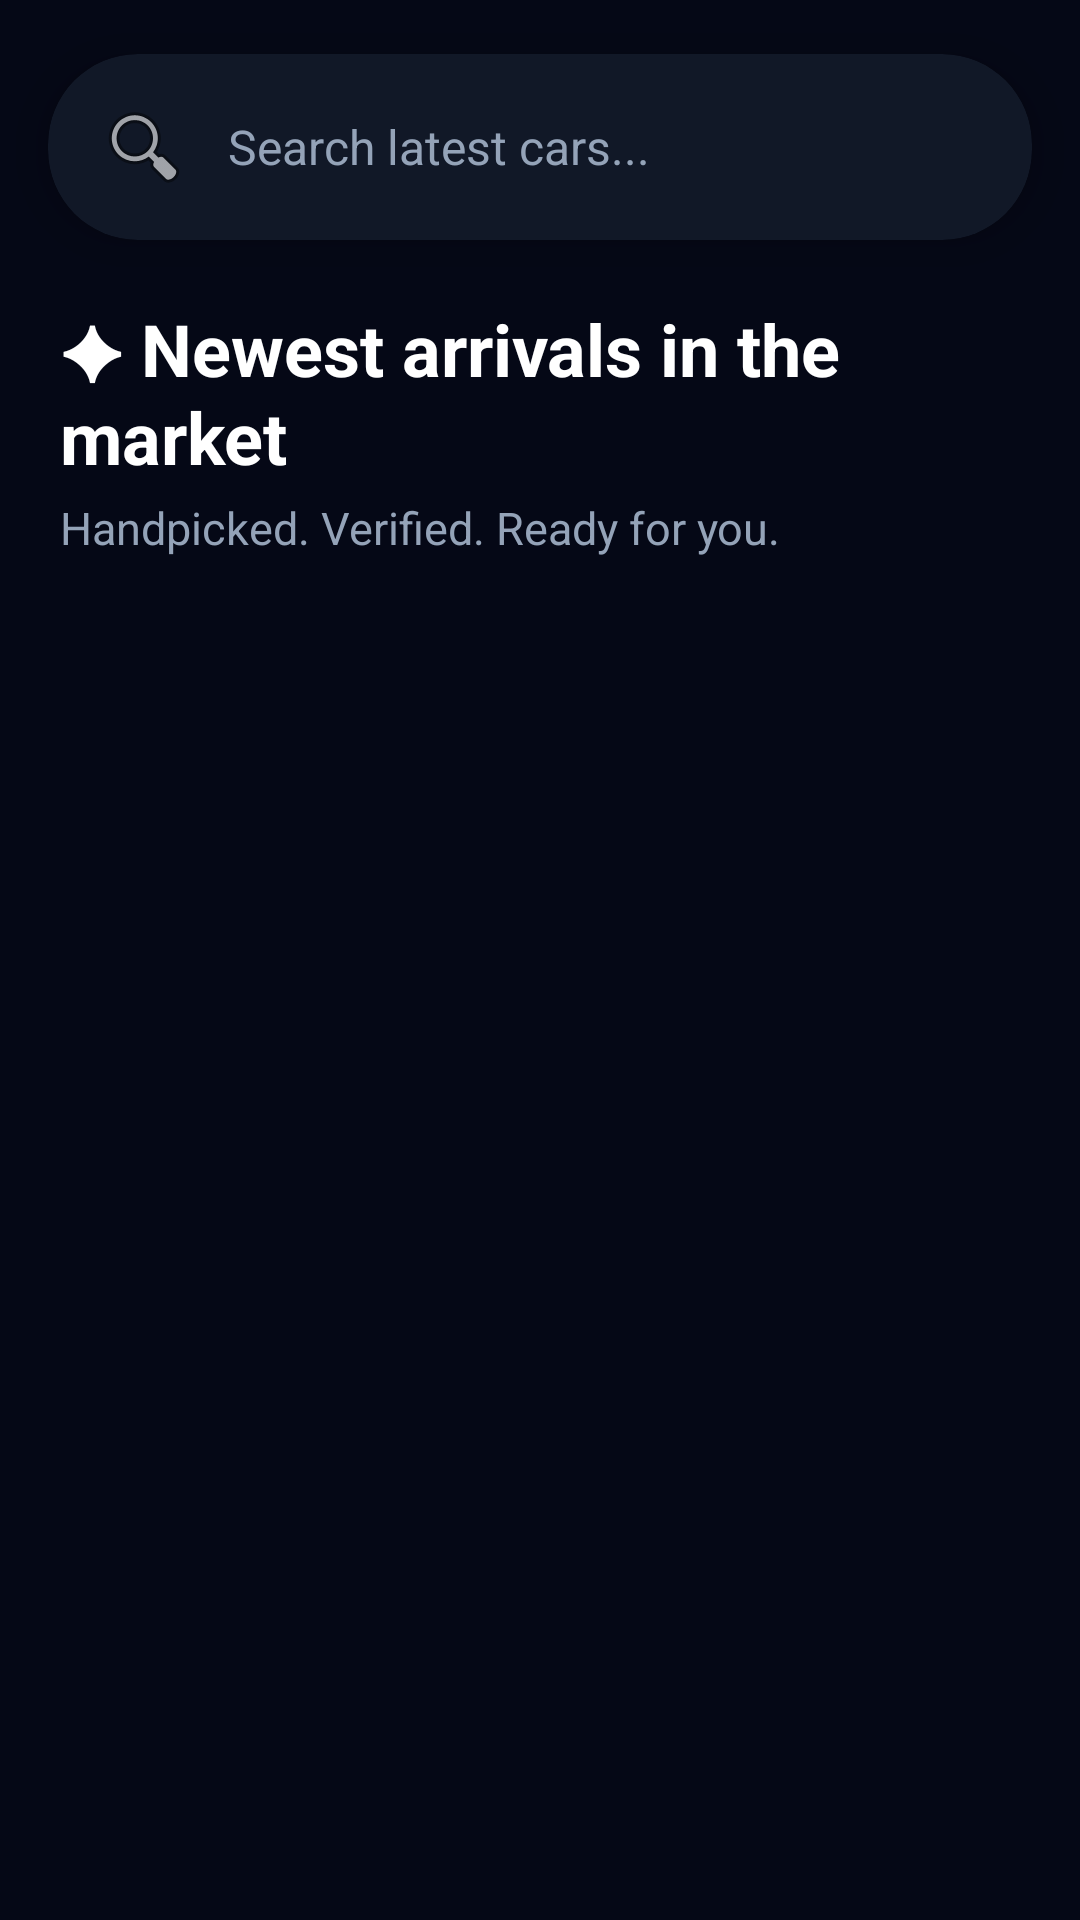

Layout XML and referenced resources for this Android screen:
<!-- AndroidManifest.xml: application theme Theme.CarKharidlo -->
<!-- res/layout/fragment_latest_carz.xml -->
<?xml version="1.0" encoding="utf-8"?>
<LinearLayout xmlns:android="http://schemas.android.com/apk/res/android"
    xmlns:app="http://schemas.android.com/apk/res-auto"
    xmlns:tools="http://schemas.android.com/tools"
    android:layout_width="match_parent"
    android:layout_height="match_parent"
    android:orientation="vertical"
    android:background="#050816"
    tools:context=".ui.Latest_Carz.LatestCarzFragment">

    <androidx.cardview.widget.CardView
        android:layout_width="match_parent"
        android:layout_height="62dp"
        android:layout_marginStart="16dp"
        android:layout_marginEnd="16dp"
        android:layout_marginTop="18dp"
        app:cardBackgroundColor="#111827"
        app:cardCornerRadius="30dp"
        app:cardElevation="10dp">

        <RelativeLayout
            android:layout_width="match_parent"
            android:layout_height="match_parent"
            android:paddingStart="16dp"
            android:paddingEnd="16dp">

            <EditText
                android:id="@+id/searchLatest"
                android:layout_width="match_parent"
                android:layout_height="match_parent"
                android:background="@android:color/transparent"
                android:drawableStart="@android:drawable/ic_menu_search"
                android:drawablePadding="12dp"
                android:hint="Search latest cars..."
                android:inputType="text"
                android:paddingEnd="50dp"
                android:textColor="#FFFFFF"
                android:textColorHint="#94A3B8"
                android:textSize="16sp" />
        </RelativeLayout>
    </androidx.cardview.widget.CardView>

    <LinearLayout
        android:layout_width="match_parent"
        android:layout_height="wrap_content"
        android:orientation="vertical"
        android:padding="20dp">

        <TextView
            android:layout_width="wrap_content"
            android:layout_height="wrap_content"
            android:text="✦ Newest arrivals in the market"
            android:textColor="#FFFFFF"
            android:textSize="24sp"
            android:textStyle="bold" />

        <TextView
            android:layout_width="wrap_content"
            android:layout_height="wrap_content"
            android:layout_marginTop="4dp"
            android:text="Handpicked. Verified. Ready for you."
            android:textColor="#94A3B8"
            android:textSize="15sp" />
    </LinearLayout>

    <androidx.recyclerview.widget.RecyclerView
        android:id="@+id/recyclerLatestCars"
        android:layout_width="match_parent"
        android:layout_height="0dp"
        android:layout_weight="1"
        android:padding="16dp"
        android:clipToPadding="false" />

</LinearLayout>
<!-- resources referenced by this layout -->
<resources>
  <style name="Theme.CarKharidlo" parent="Theme.AppCompat.Light.NoActionBar">
          
          <item name="colorPrimary">@android:color/black</item>
          <item name="colorPrimaryVariant">@android:color/black</item>
          <item name="colorOnPrimary">@android:color/white</item>
          
          <item name="colorSecondary">@color/teal_200</item>
          <item name="colorSecondaryVariant">@color/teal_700</item>
          <item name="colorOnSecondary">@color/black</item>
          
          <item name="android:statusBarColor">@android:color/black</item>
      </style>
  <color name="teal_200">#03DAC5</color>
  <color name="teal_700">#018786</color>
  <color name="black">#000000</color>
</resources>
